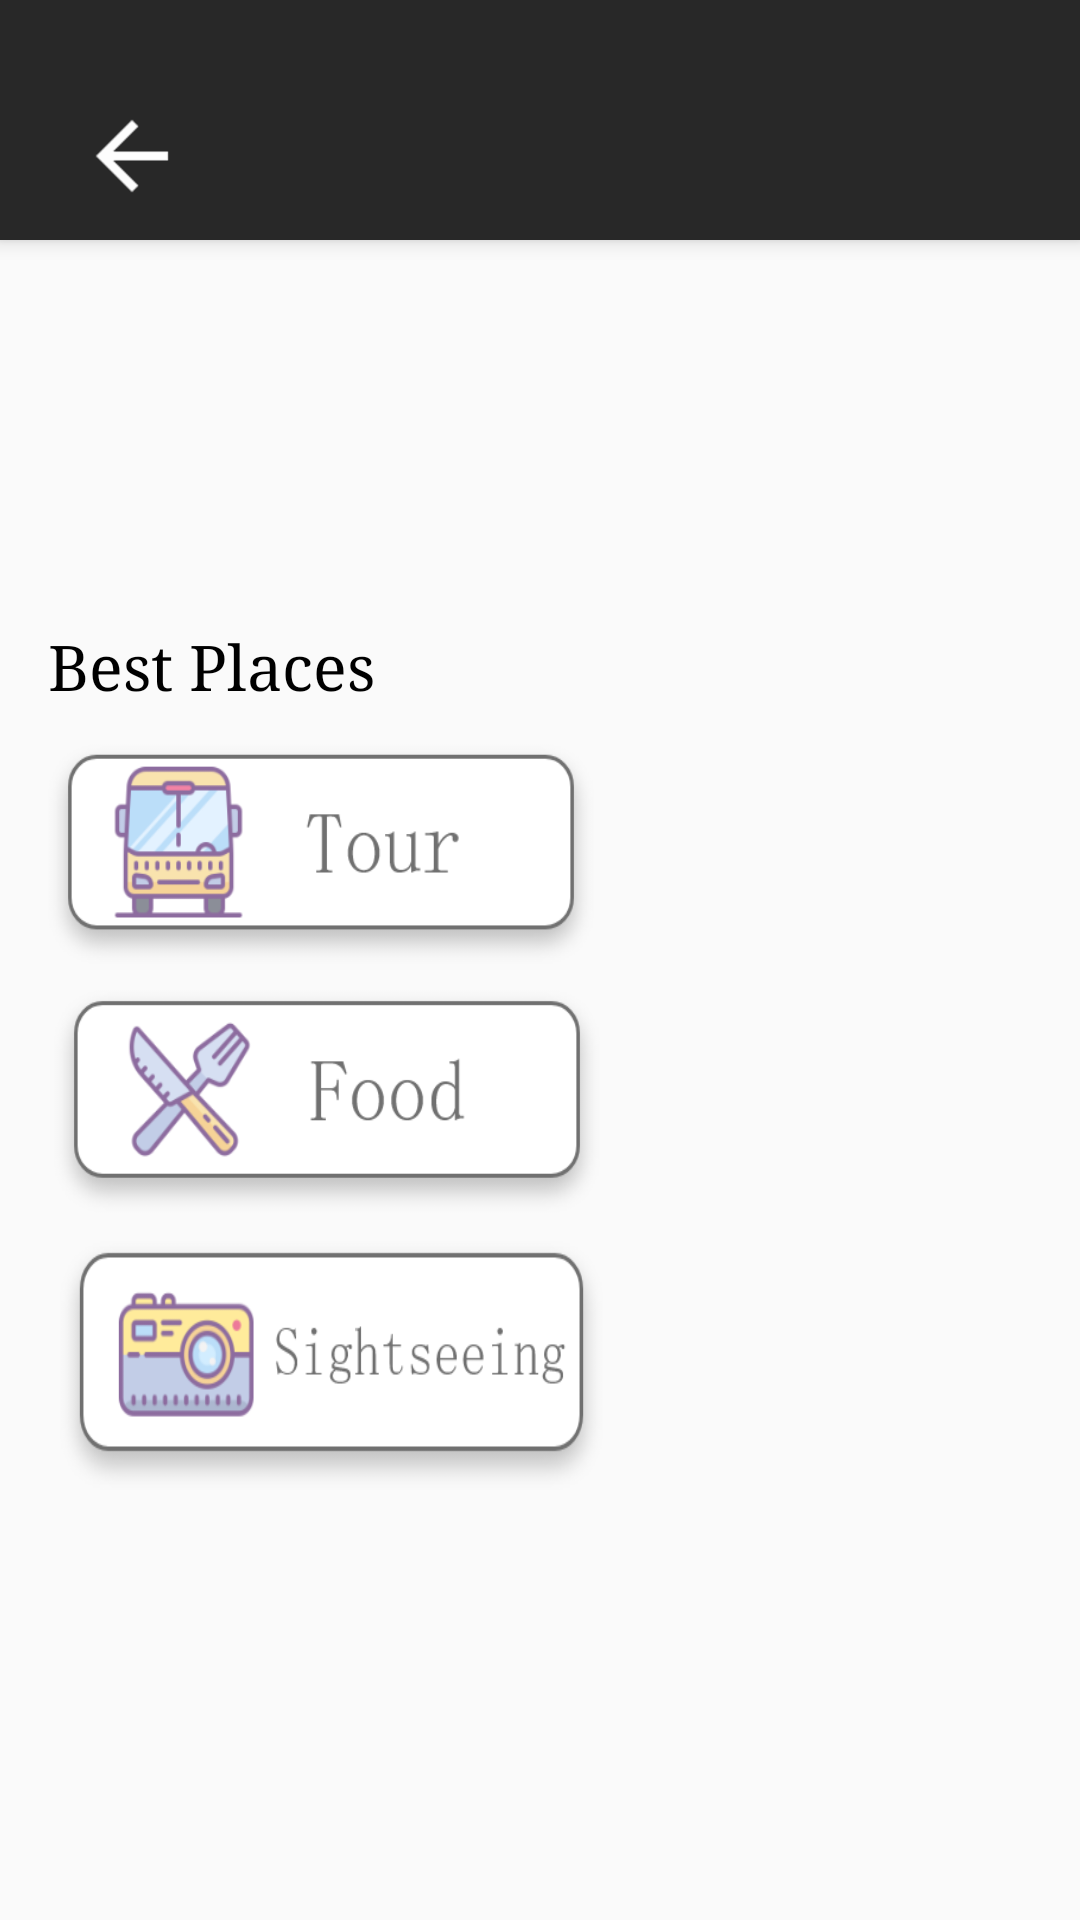

Android layout source for this screen:
<!-- AndroidManifest.xml: application theme AppTheme -->
<!-- res/layout/activity_city_main.xml -->
<?xml version="1.0" encoding="utf-8"?>
<android.support.design.widget.CoordinatorLayout xmlns:android="http://schemas.android.com/apk/res/android"
    xmlns:app="http://schemas.android.com/apk/res-auto"
    android:id="@+id/coordinator_layout"
    android:layout_width="match_parent"
    android:layout_height="match_parent">

    <android.support.design.widget.AppBarLayout
        android:id="@+id/appbar"
        android:layout_width="match_parent"
        android:layout_height="wrap_content"
        android:theme="@style/ThemeOverlay.AppCompat.Dark.ActionBar">

        <android.support.design.widget.CollapsingToolbarLayout
            android:id="@+id/collapsingToolbarLayout"
            android:layout_width="match_parent"
            android:layout_height="wrap_content"
            app:contentScrim="?attr/colorPrimary"
            app:expandedTitleMarginEnd="64dp"
            app:expandedTitleMarginStart="48dp"
            app:layout_scrollFlags="scroll|exitUntilCollapsed">

            <pl.futuredev.capstoneproject.ui.activities.ThreeTwoImageView
                android:id="@+id/threeTwoImage"
                android:layout_width="match_parent"
                android:layout_height="0dp"
                android:transitionName="@string/image_transition"
                android:adjustViewBounds="true"
                android:scaleType="centerCrop"
                app:layout_collapseMode="parallax" />

            <android.support.v7.widget.Toolbar
                android:id="@+id/toolbarId"
                android:layout_width="match_parent"
                android:layout_height="?attr/actionBarSize"
                android:layout_marginTop="24dp"
                app:layout_collapseMode="pin"
                app:popupTheme="@style/ThemeOverlay.AppCompat.Light">

                <ImageButton
                    android:id="@+id/action_up"
                    android:layout_width="56dp"
                    android:layout_height="?actionBarSize"
                    android:background="?selectableItemBackgroundBorderless"
                    android:contentDescription="@string/up"
                    android:src="@drawable/ic_arrow_back"
                    android:theme="@style/ThemeOverlay.AppCompat.Dark.ActionBar" />

            </android.support.v7.widget.Toolbar>

        </android.support.design.widget.CollapsingToolbarLayout>

    </android.support.design.widget.AppBarLayout>

    <android.support.v4.widget.NestedScrollView
        android:layout_width="match_parent"
        android:layout_height="match_parent"
        android:fillViewport="true"
        app:layout_behavior="@string/appbar_scrolling_view_behavior">

        <include layout="@layout/activity_city_content" />

    </android.support.v4.widget.NestedScrollView>

    <android.support.design.widget.FloatingActionButton
        android:id="@+id/fab"
        style="@style/FabStyle"
        android:layout_margin="16dp"
        android:contentDescription="@string/like_button"
        android:src="@drawable/heart"
        app:layout_anchor="@id/appbar"
        app:layout_anchorGravity="bottom|right|end" />

</android.support.design.widget.CoordinatorLayout>
<!-- res/layout/activity_city_content.xml (included above) -->
<?xml version="1.0" encoding="utf-8"?>
<androidx.constraintlayout.widget.ConstraintLayout xmlns:android="http://schemas.android.com/apk/res/android"
    xmlns:app="http://schemas.android.com/apk/res-auto"
    xmlns:tools="http://schemas.android.com/tools"
    android:layout_width="match_parent"
    android:layout_height="match_parent">


    <Button
        android:id="@+id/bt_test_top_places_to_see"
        android:layout_width="189dp"
        android:layout_height="93dp"
        android:layout_marginEnd="8dp"
        android:layout_marginStart="16dp"
        android:background="@drawable/sightseeing_group"
        app:layout_constraintEnd_toEndOf="parent"
        android:contentDescription="@string/button_sightseeing_places"
        app:layout_constraintHorizontal_bias="0.0"
        app:layout_constraintStart_toStartOf="parent"
        app:layout_constraintTop_toBottomOf="@+id/bt_test_top_places_to_eat" />

    <Button
        android:id="@+id/bt_test_top_places_to_eat"
        android:layout_width="190dp"
        android:layout_height="83dp"
        android:layout_marginEnd="8dp"
        android:layout_marginStart="8dp"
        android:background="@drawable/food_group"
        app:layout_constraintEnd_toEndOf="parent"
        android:contentDescription="@string/button_more_food_placeses"
        app:layout_constraintHorizontal_bias="0.038"
        app:layout_constraintStart_toStartOf="parent"
        app:layout_constraintTop_toBottomOf="@+id/bt_test_top_scoring_tags" />

    <Button
        android:id="@+id/bt_test_top_scoring_tags"
        android:layout_width="190dp"
        android:layout_height="82dp"
        android:layout_marginTop="8dp"
        android:background="@drawable/tour_group"
        app:layout_constraintEnd_toEndOf="parent"
        android:contentDescription="@string/button_more_tours"
        app:layout_constraintHorizontal_bias="0.071"
        app:layout_constraintStart_toStartOf="parent"
        app:layout_constraintTop_toBottomOf="@+id/tv_best_places" />

    <TextView
        android:id="@+id/tv_city_main_snippet"
        android:layout_width="0dp"
        android:layout_height="wrap_content"
        android:layout_marginEnd="8dp"
        android:layout_marginStart="8dp"
        android:layout_marginTop="20dp"
        android:fontFamily="serif"
        android:textSize="@dimen/text_size_16"
        android:transitionName="@string/snippet_transition"
        app:layout_constraintEnd_toEndOf="parent"
        app:layout_constraintHorizontal_bias="0.0"
        app:layout_constraintStart_toStartOf="parent"
        app:layout_constraintTop_toBottomOf="@+id/tv_city_main_name" />

    <TextView
        android:id="@+id/tv_city_main_name"
        android:layout_width="wrap_content"
        android:layout_height="wrap_content"
        android:layout_marginEnd="8dp"
        android:layout_marginStart="8dp"
        android:layout_marginTop="8dp"
        android:fontFamily="sans-serif-condensed"
        android:textSize="@dimen/text_size_32"
        android:transitionName="@string/name_transition"
        app:layout_constraintEnd_toEndOf="parent"
        app:layout_constraintStart_toStartOf="parent"
        app:layout_constraintTop_toTopOf="parent" />

    <TextView
        android:id="@+id/tv_best_places"
        android:layout_width="wrap_content"
        android:layout_height="0dp"
        android:layout_marginStart="16dp"
        android:layout_marginTop="36dp"
        android:fontFamily="serif"
        android:text="@string/best_places"
        android:textSize="@dimen/text_size_21"
        app:layout_constraintStart_toStartOf="parent"
        app:layout_constraintTop_toBottomOf="@+id/tv_city_main_snippet" />

</androidx.constraintlayout.widget.ConstraintLayout>
<!-- resources referenced by this layout -->
<resources>
  <dimen name="text_size_16">16sp</dimen>
  <dimen name="text_size_21">21sp</dimen>
  <dimen name="text_size_32">32sp</dimen>
  <!-- drawable food_group: png bitmap (drawable-hdpi, 8175 bytes) -->
  <!-- drawable heart: png bitmap (drawable-hdpi, 6173 bytes) -->
  <!-- drawable ic_arrow_back: png bitmap (drawable-hdpi, 374 bytes) -->
  <!-- drawable sightseeing_group: png bitmap (drawable-hdpi, 7691 bytes) -->
  <!-- drawable tour_group: png bitmap (drawable-hdpi, 6893 bytes) -->
  <string name="best_places">Best Places</string>
  <string name="button_more_food_placeses">Button more food placeses</string>
  <string name="button_more_tours">button more tours</string>
  <string name="button_sightseeing_places">button sightseeing places</string>
  <string name="image_transition">imageTransition</string>
  <string name="like_button">like button</string>
  <string name="name_transition">nameTransition</string>
  <string name="snippet_transition">snippetTransition</string>
  <string name="up">up</string>
  <style name="FabStyle">
          <item name="android:layout_width">wrap_content</item>
          <item name="android:layout_height">wrap_content</item>
          <item name="borderWidth">0dp</item>
          <item name="elevation">6dp</item>
          <item name="pressedTranslationZ">12dp</item>
          <item name="rippleColor">@android:color/white</item>
      </style>
  <style name="AppTheme" parent="@style/Theme.MaterialComponents">
          
          <item name="android:textSize">@dimen/text_size_24</item>
          <item name="actionBarStyle">@style/MyActionBar</item>
          <item name="colorPrimary">@color/primaryColor</item>
          <item name="colorPrimaryDark">@color/primaryDarkColor</item>
          <item name="colorAccent">@color/primaryLightColor</item>
          <item name="android:windowBackground">@color/backgroundPrimaryColor</item>
          <item name="android:itemBackground">@color/primaryColor</item>
          <item name="android:textColor">@color/primaryTextColor</item>
          <item name="android:itemTextAppearance">@style/MyActionBar.MenuTextStyle</item>
          <item name="android:windowActivityTransitions">true</item>
      </style>
  <dimen name="text_size_24">24sp</dimen>
  <style name="MyActionBar" parent="@style/Widget.AppCompat.Light.ActionBar.Solid.Inverse">
          <item name="android:titleTextStyle">@dimen/text_size_50</item>
      </style>
  <color name="primaryColor">#4caf50</color>
  <color name="primaryDarkColor">#087f23</color>
  <color name="primaryLightColor">#80e27e</color>
  <color name="backgroundPrimaryColor">#FAFAFA</color>
  <color name="primaryTextColor">#000000</color>
  <style name="MyActionBar.MenuTextStyle" parent="@style/TextAppearance.AppCompat.Widget.ActionBar.Title">
          <item name="android:textColor">@color/backgroundPrimaryColor</item>
          <item name="android:textSize">@dimen/text_size_21</item>
      </style>
  <dimen name="text_size_50">50sp</dimen>
</resources>
